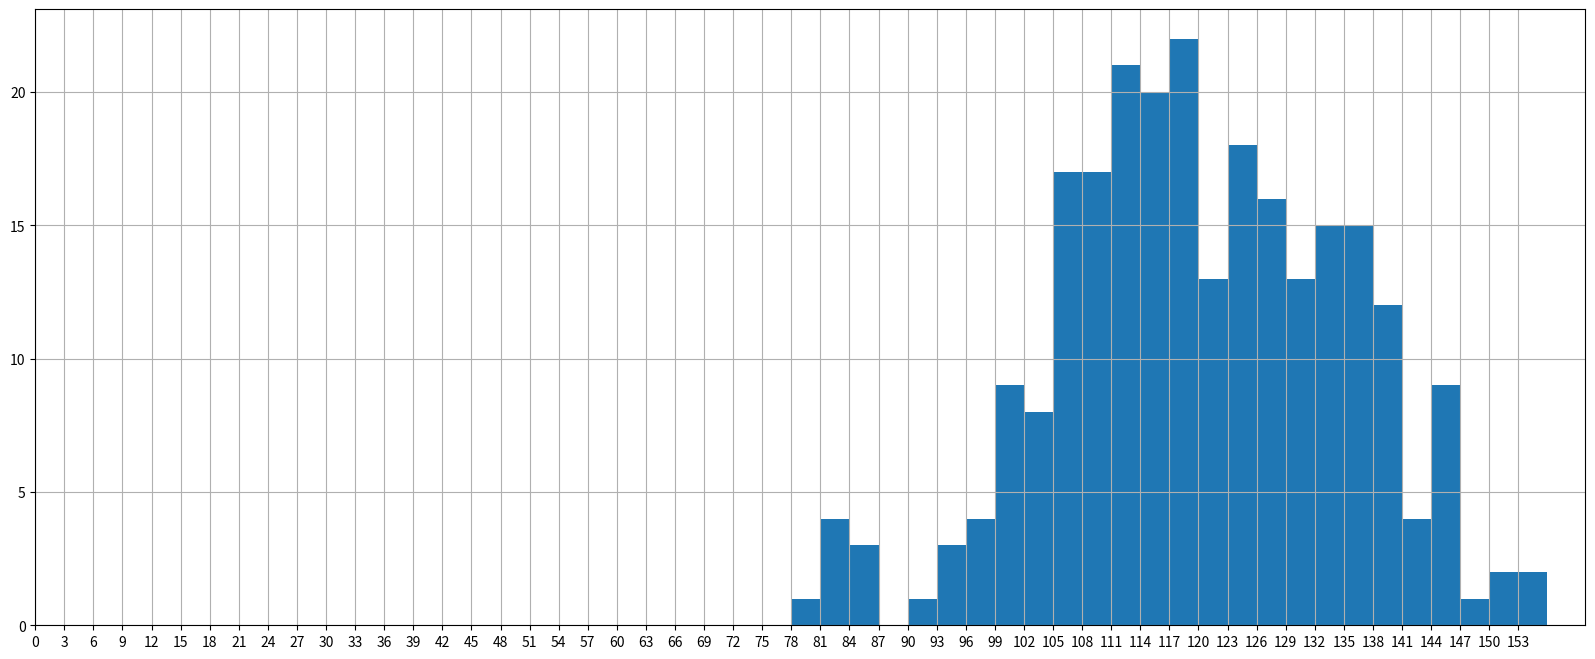

Here is the Python script that generated this plot:
#!/usr/bin/env python
#-*- coding:utf-8 -*-
# Author = "Hui_Yao"

#直方图是用来统计原始数据的数据分布的

from matplotlib import  pyplot as plt
from matplotlib import font_manager
from math import floor

my_font = font_manager.FontProperties(fname = '/usr/share/fonts/YaheiConsolas/YaHeiConsolas.ttf')

a=[131,  98, 125, 131, 124, 139, 131, 117, 128, 108, 135, 138, 131, 102, 107, 114, 119, 128, 121, 142, 127, 130, 124, 101, 110, 116, 117, 110, 128, 128, 115,  99, 136, 126, 134,  95, 138, 117, 111,78, 132, 124, 113, 150, 110, 117,  86,  95, 144, 105, 126, 130,126, 130, 126, 116, 123, 106, 112, 138, 123,  86, 101,  99, 136,123, 117, 119, 105, 137, 123, 128, 125, 104, 109, 134, 125, 127,105, 120, 107, 129, 116, 108, 132, 103, 136, 118, 102, 120, 114,105, 115, 132, 145, 119, 121, 112, 139, 125, 138, 109, 132, 134,156, 106, 117, 127, 144, 139, 139, 119, 140,  83, 110, 102,123,107, 143, 115, 136, 118, 139, 123, 112, 118, 125, 109, 119, 133,112, 114, 122, 109, 106, 123, 116, 131, 127, 115, 118, 112, 135,115, 146, 137, 116, 103, 144,  83, 123, 111, 110, 111, 100, 154,136, 100, 118, 119, 133, 134, 106, 129, 126, 110, 111, 109, 141,120, 117, 106, 149, 122, 122, 110, 118, 127, 121, 114, 125, 126,114, 140, 103, 130, 141, 117, 106, 114, 121, 114, 133, 137,  92,121, 112, 146,  97, 137, 105,  98, 117, 112,  81,  97, 139, 113,134, 106, 144, 110, 137, 137, 111, 104, 117, 100, 111, 101, 110,105, 129, 137, 112, 120, 113, 133, 112,  83,  94, 146, 133, 101,131, 116, 111,  84, 137, 115, 122, 106, 144, 109, 123, 116, 111,111, 133, 150]

#确定组距，计算组数
distance = 3
num_line = floor((max(a)-min(a))/distance)

plt.figure(figsize=(20,8),dpi = 80)

#绘制直方图
plt.hist(a,num_line,)
# plt.hist(a,num_line,normed=True)

plt.xticks(range(max(a))[::3])

'''
必须参数：第一个参数放置数据
        　第二个数据放置组数
可选参数：normed = True/False 表示是否进行归一化，也就是显示比例
        range = (start,last) 指定ｘ的范围
        bottom = num         指定ｙ轴的起始位置
        color = "r","g","y","c"  指定颜色       
        　
'''

plt.grid()
'''
alpha = num  指定透明度
axis = 'both'/'x'/'y'  指定显示的网格线的方向
color
linestyle = '-'/'--'/'-.'/''
linewidth = num  指定网格线的宽度

'''

plt.show()









